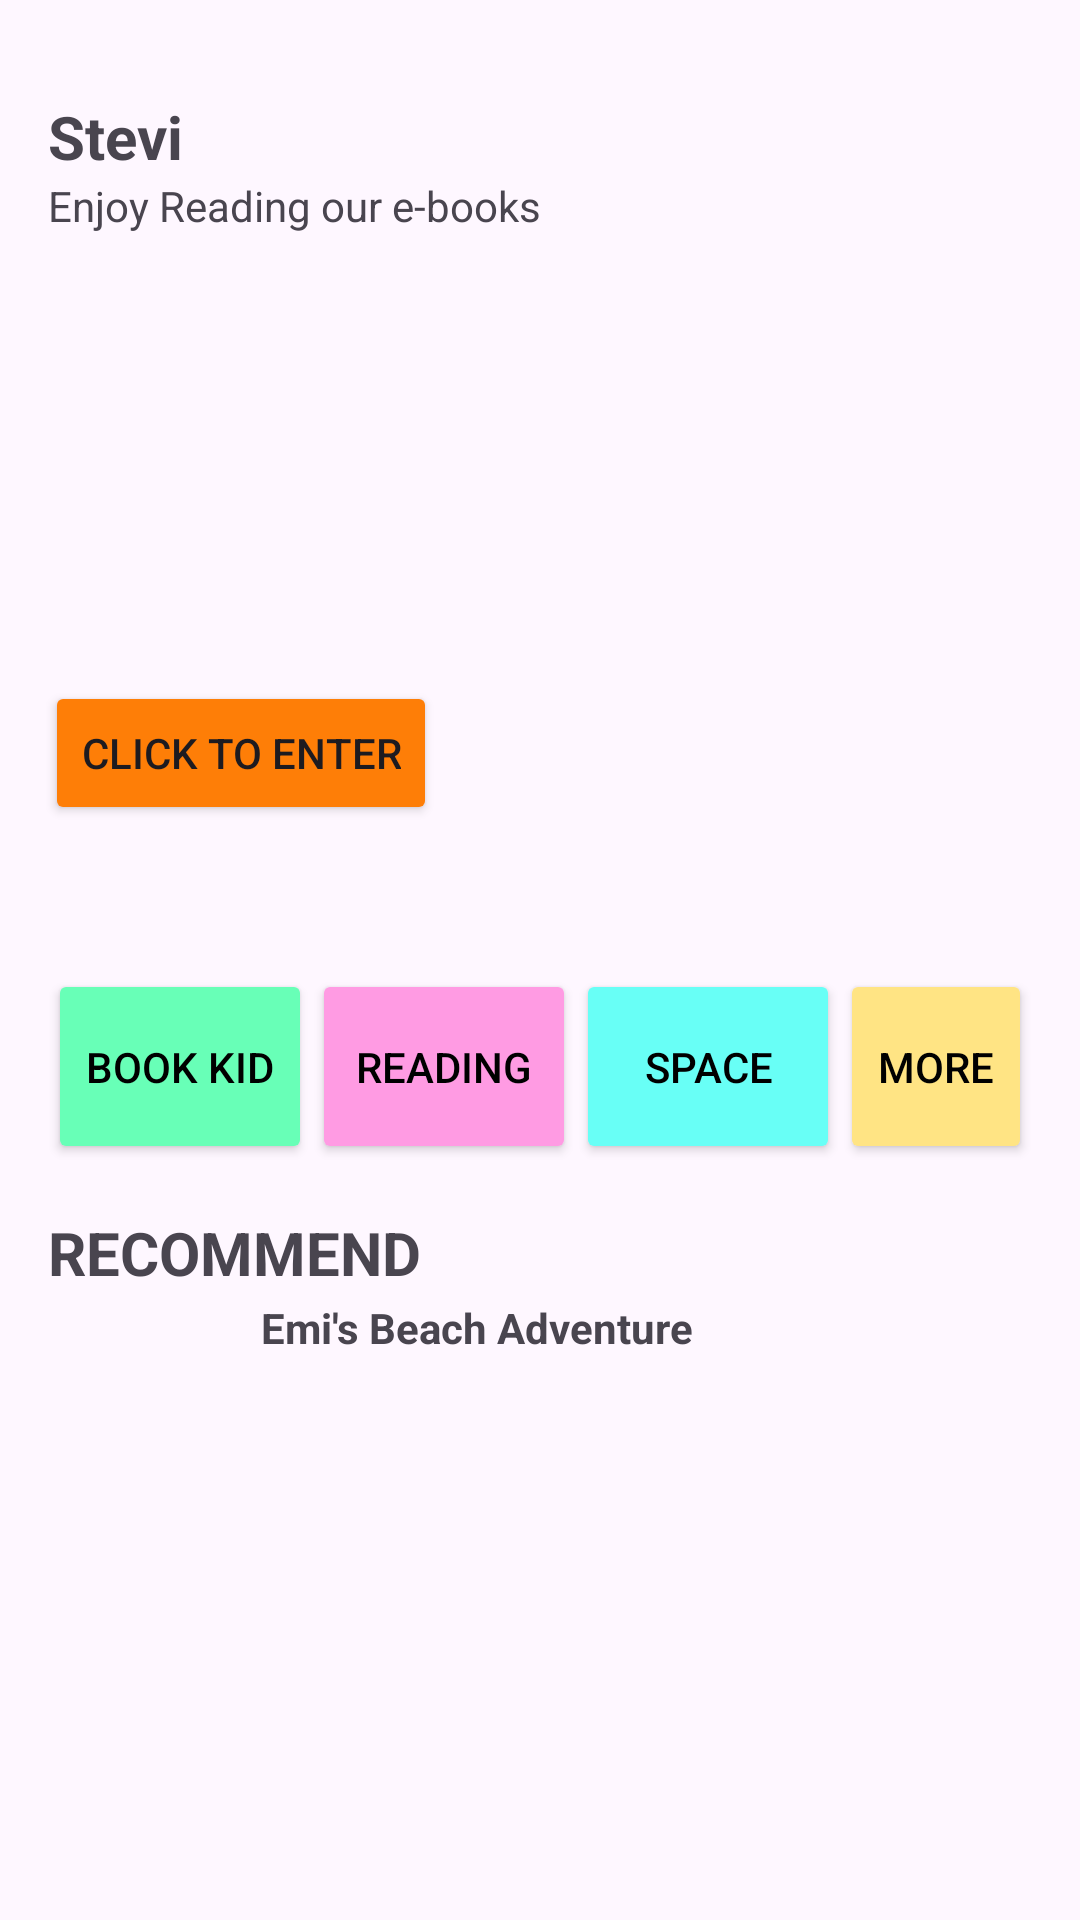

Produce the Android XML layout that renders to this screen, including the resource entries it uses.
<!-- AndroidManifest.xml: application theme Theme.ProjectBP0707 -->
<!-- res/layout/activity_home.xml -->
<?xml version="1.0" encoding="utf-8"?>
<androidx.constraintlayout.widget.ConstraintLayout xmlns:android="http://schemas.android.com/apk/res/android"
    xmlns:app="http://schemas.android.com/apk/res-auto"
    xmlns:tools="http://schemas.android.com/tools"
    android:layout_width="match_parent"
    android:layout_height="match_parent"
    tools:context=".HomeActivity">

    <TextView
        android:id="@+id/textViewUser"
        android:layout_width="match_parent"
        android:layout_height="wrap_content"
        android:layout_marginStart="16dp"
        android:layout_marginTop="32dp"
        android:layout_marginEnd="16dp"
        android:text="Stevi"
        android:textSize="20sp"
        android:textStyle="bold"
        app:layout_constraintEnd_toEndOf="parent"
        app:layout_constraintHorizontal_bias="1.0"
        app:layout_constraintStart_toStartOf="parent"
        app:layout_constraintTop_toTopOf="parent" />

    <TextView
        android:id="@+id/textViewInfo"
        android:layout_width="match_parent"
        android:layout_height="wrap_content"
        android:layout_marginStart="16dp"
        android:layout_marginEnd="16dp"
        android:text="Enjoy Reading our e-books"
        app:layout_constraintEnd_toEndOf="parent"
        app:layout_constraintHorizontal_bias="1.0"
        app:layout_constraintStart_toStartOf="parent"
        app:layout_constraintTop_toBottomOf="@+id/textViewUser" />

    <ImageView
        android:id="@+id/imageView"
        android:layout_width="378dp"
        android:layout_height="221dp"
        android:layout_marginStart="16dp"
        android:layout_marginTop="8dp"
        android:layout_marginEnd="16dp"
        app:layout_constraintEnd_toEndOf="parent"
        app:layout_constraintStart_toStartOf="parent"
        app:layout_constraintTop_toBottomOf="@+id/textViewInfo"
        app:srcCompat="@drawable/pic" />

    <Button
        android:id="@+id/button2"
        android:layout_width="wrap_content"
        android:layout_height="wrap_content"
        android:layout_marginStart="24dp"
        android:layout_marginBottom="32dp"
        android:text="Click to enter"
        android:backgroundTint="#FE7E07"
        app:layout_constraintBottom_toBottomOf="@+id/imageView"
        app:layout_constraintStart_toStartOf="@+id/imageView" />

    <LinearLayout
        android:id="@+id/linearLayout"
        android:layout_width="match_parent"
        android:layout_height="wrap_content"
        android:layout_marginStart="16dp"
        android:layout_marginTop="16dp"
        android:layout_marginEnd="16dp"
        android:orientation="horizontal"
        app:layout_constraintEnd_toEndOf="parent"
        app:layout_constraintStart_toStartOf="parent"
        app:layout_constraintTop_toBottomOf="@+id/imageView">

        <Button
            android:id="@+id/buttonMenu1"
            android:layout_width="wrap_content"
            android:layout_height="65dp"
            android:backgroundTint="#68FFB7"
            android:text="Book Kid"
            android:textColor="@color/black" />

        <Button
            android:id="@+id/buttonMenu2"
            android:layout_width="wrap_content"
            android:layout_height="65dp"
            android:backgroundTint="#FF9BE3"
            android:text="Reading"
            android:textColor="@color/black" />

        <Button
            android:id="@+id/buttonMenu3"
            android:layout_width="wrap_content"
            android:layout_height="65dp"
            android:backgroundTint="#68FFF6"
            android:text="Space"
            android:textColor="@color/black" />

        <Button
            android:id="@+id/buttonMenu4"
            android:layout_width="wrap_content"
            android:layout_height="65dp"
            android:backgroundTint="#FFE484"
            android:text="More"
            android:textColor="@color/black" />
    </LinearLayout>

    <TextView
        android:id="@+id/textViewRecom"
        android:layout_width="match_parent"
        android:layout_height="wrap_content"
        android:layout_marginStart="16dp"
        android:layout_marginTop="16dp"
        android:layout_marginEnd="16dp"
        android:text="RECOMMEND"
        android:textSize="20sp"
        android:textStyle="bold"
        app:layout_constraintEnd_toEndOf="parent"
        app:layout_constraintStart_toStartOf="parent"
        app:layout_constraintTop_toBottomOf="@+id/linearLayout" />

    <androidx.constraintlayout.widget.ConstraintLayout
        android:layout_width="match_parent"
        android:layout_height="85dp"
        android:layout_marginStart="16dp"
        android:layout_marginTop="2dp"
        android:layout_marginEnd="16dp"
        app:layout_constraintEnd_toEndOf="parent"
        app:layout_constraintStart_toStartOf="parent"
        app:layout_constraintTop_toBottomOf="@+id/textViewRecom">

        <ImageView
            android:id="@+id/imageViewBuku1"
            android:layout_width="55dp"
            android:layout_height="85dp"
            app:layout_constraintBottom_toBottomOf="parent"
            app:layout_constraintStart_toStartOf="parent"
            app:layout_constraintTop_toTopOf="parent"
            app:srcCompat="@drawable/book1" />

        <TextView
            android:id="@+id/textView6"
            android:layout_width="0dp"
            android:layout_height="wrap_content"
            android:layout_marginStart="16dp"
            android:text="Emi's Beach Adventure"
            android:textStyle="bold"
            app:layout_constraintEnd_toEndOf="parent"
            app:layout_constraintStart_toEndOf="@+id/imageViewBuku1"
            app:layout_constraintTop_toTopOf="parent" />
    </androidx.constraintlayout.widget.ConstraintLayout>

</androidx.constraintlayout.widget.ConstraintLayout>
<!-- resources referenced by this layout -->
<resources>
  <color name="black">#FF000000</color>
  <style name="Theme.ProjectBP0707" parent="Base.Theme.ProjectBP0707" />
  <style name="Base.Theme.ProjectBP0707" parent="Theme.Material3.DayNight.NoActionBar">
          
          
      </style>
</resources>
